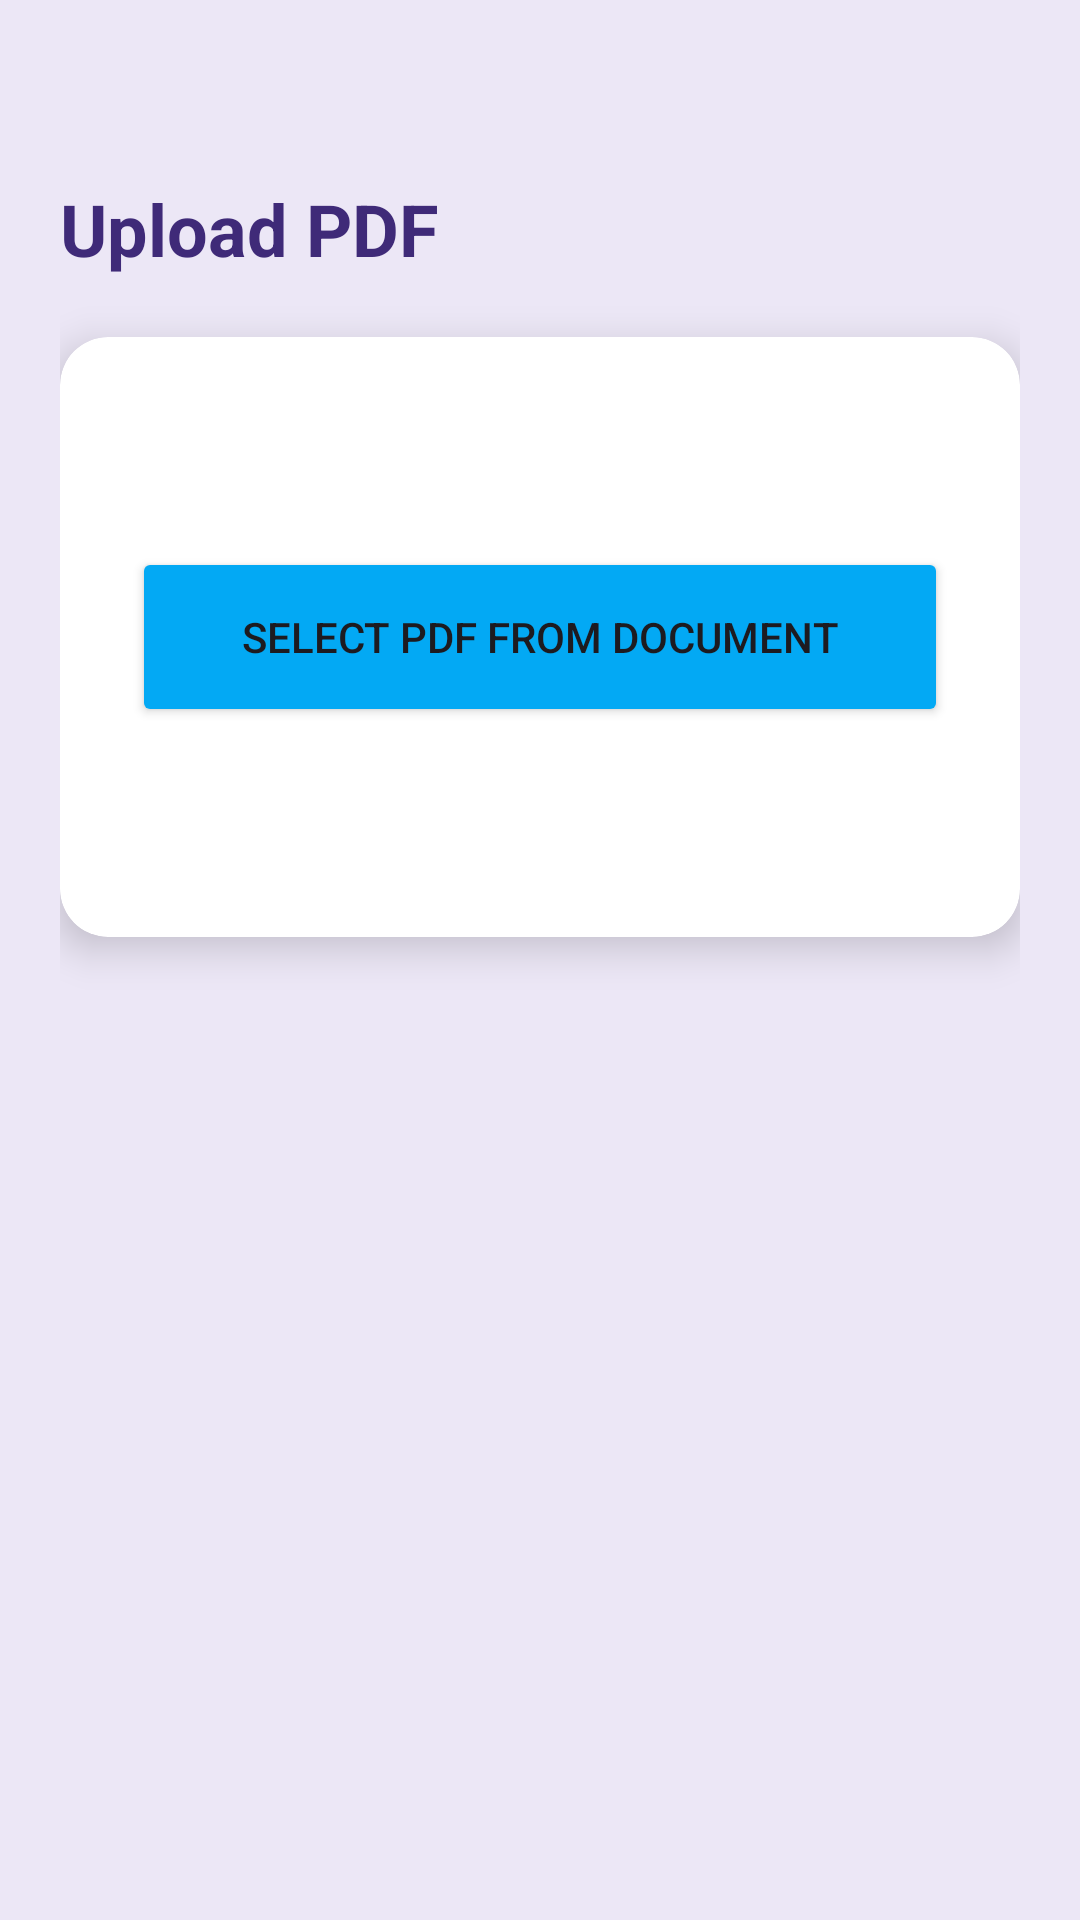

This screen was rendered from an Android layout file. Write that file and the resources it references.
<!-- AndroidManifest.xml: application theme Theme.MMTradingZone -->
<!-- res/layout/activity_upload_pdf.xml -->
<?xml version="1.0" encoding="utf-8"?>
<LinearLayout xmlns:android="http://schemas.android.com/apk/res/android"
    xmlns:app="http://schemas.android.com/apk/res-auto"
    android:layout_width="match_parent"
    android:layout_height="match_parent"
    android:orientation="vertical"
    android:background="#ECE7F6"
    android:padding="20dp">

    

    <Space
        android:layout_width="match_parent"
        android:layout_height="40dp"/>

    

    <TextView
        android:layout_width="wrap_content"
        android:layout_height="wrap_content"
        android:text="Upload PDF"
        android:textSize="24sp"
        android:textStyle="bold"
        android:textColor="#3F2A78"
        android:layout_marginBottom="20dp"/>

    

    <androidx.cardview.widget.CardView
        android:layout_width="match_parent"
        android:layout_height="wrap_content"
        app:cardCornerRadius="16dp"
        app:cardElevation="8dp">

        <LinearLayout
            android:layout_width="match_parent"
            android:layout_height="200dp"
            android:orientation="vertical"
            android:gravity="center"
            android:padding="24dp">

            

            <Button
                android:id="@+id/btnPickPdf"
                android:layout_width="match_parent"
                android:layout_height="60dp"
                android:text="Select PDF from Document"
                android:backgroundTint="#03A9F4"/>

        </LinearLayout>

    </androidx.cardview.widget.CardView>

</LinearLayout>
<!-- resources referenced by this layout -->
<resources>
  <style name="Theme.MMTradingZone" parent="Theme.Material3.DayNight.NoActionBar">
  
          
          <item name="android:statusBarColor">@android:color/holo_blue_dark</item>
          <item name="android:windowLightStatusBar">true</item>
  
  
      </style>
</resources>
